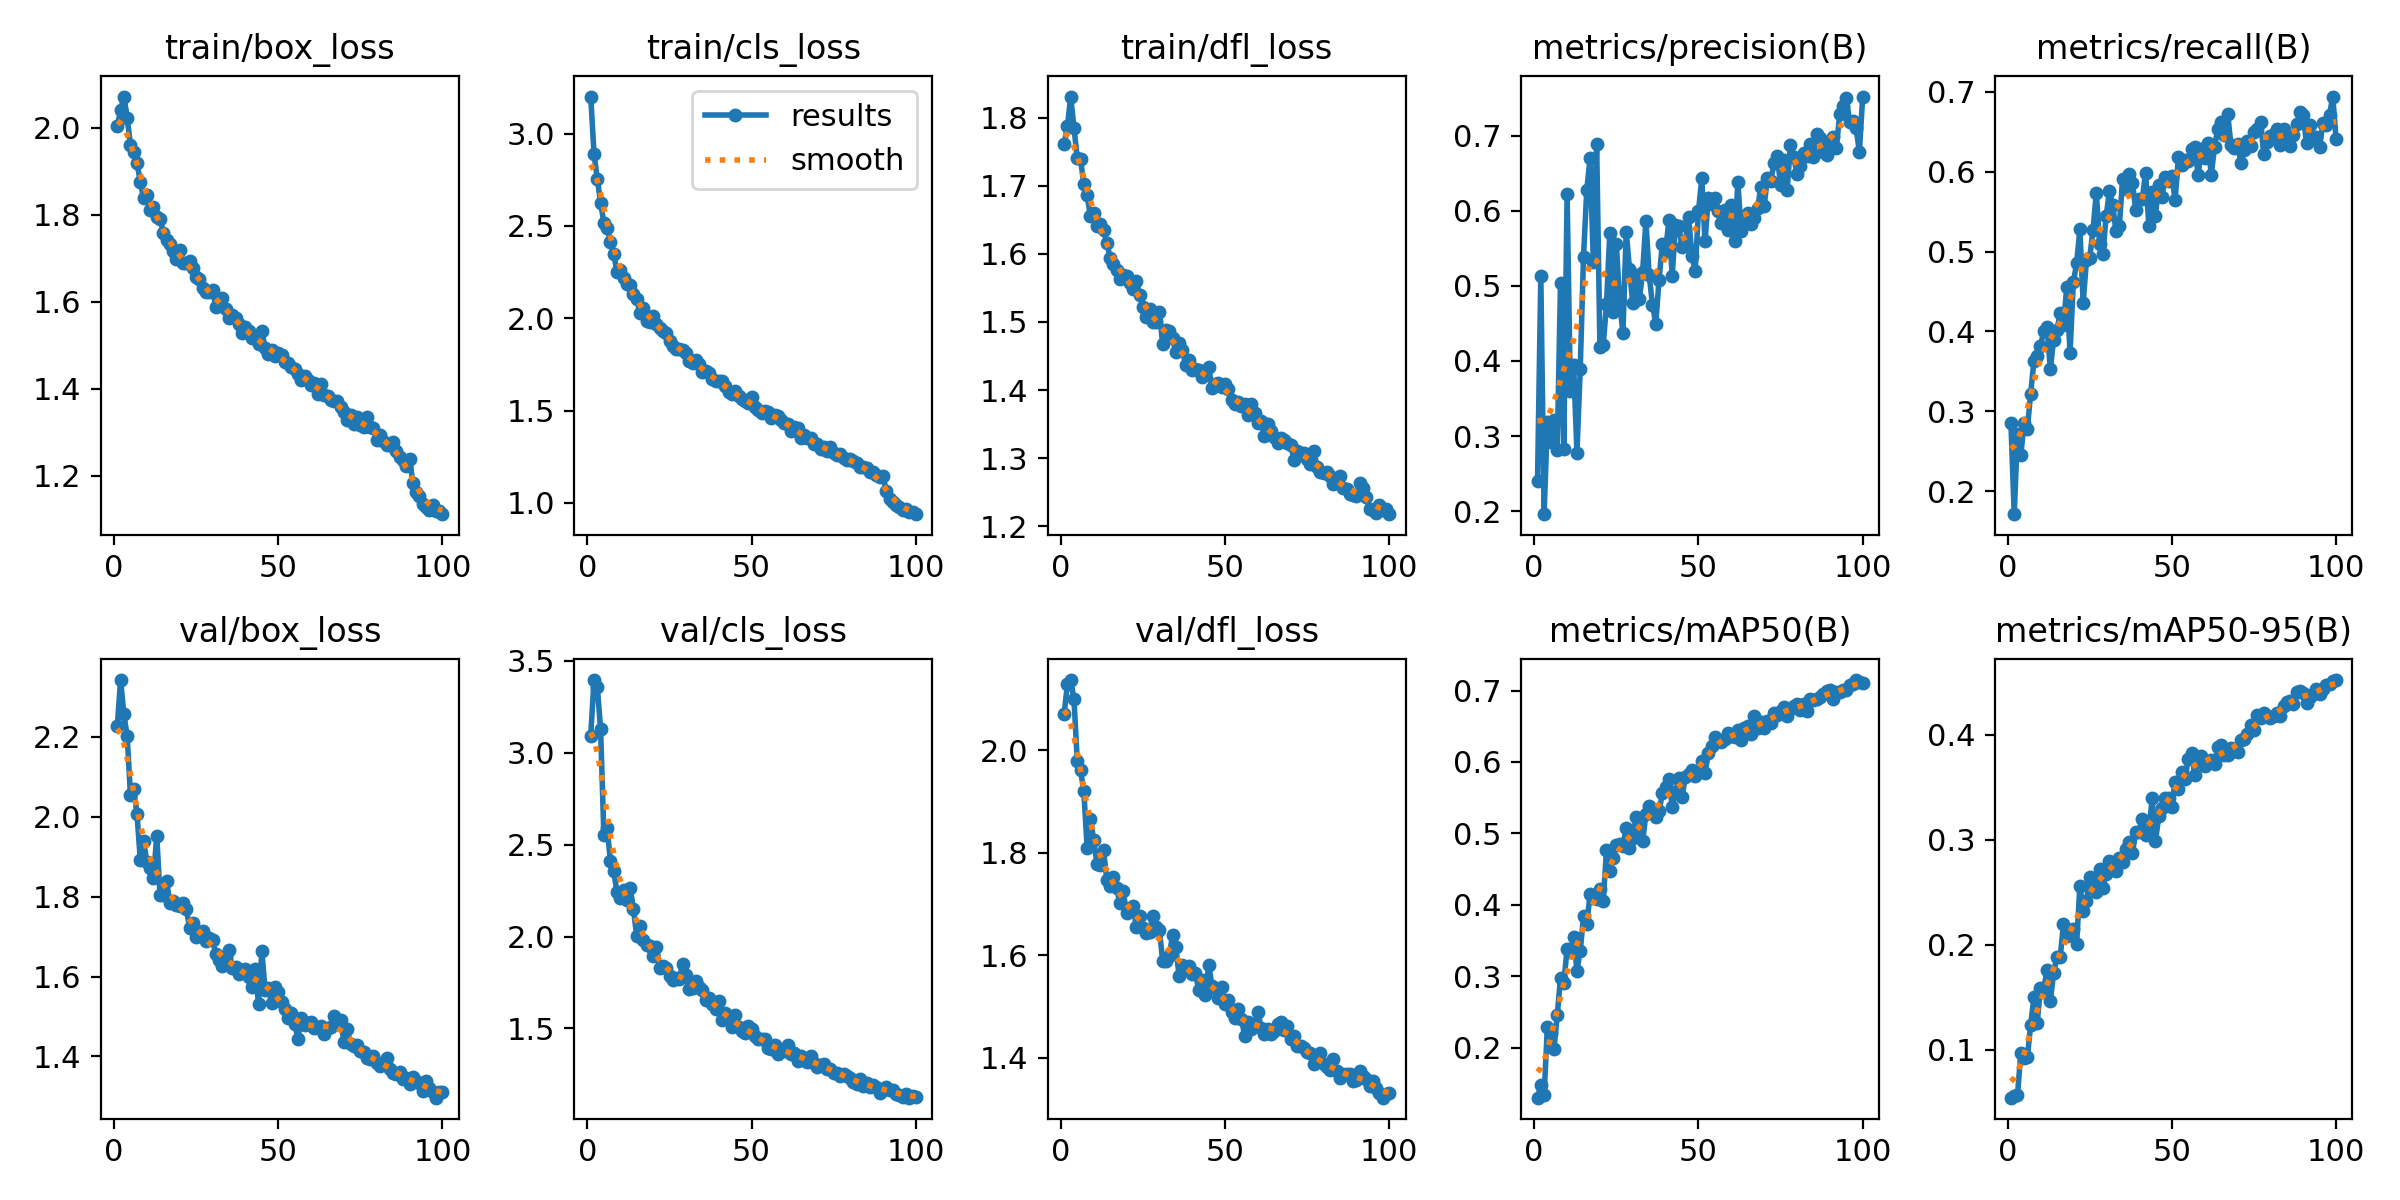

The data file committed next to this chart (first rows):
epoch, time, train/box_loss, train/cls_loss, train/dfl_loss, metrics/precision(B), metrics/recall(B), metrics/mAP50(B), metrics/mAP50-95(B), val/box_loss, val/cls_loss, val/dfl_loss, lr/pg0, lr/pg1, lr/pg2
1, 127, 2.003, 3.201, 1.761, 0.2401, 0.2853, 0.1304, 0.05441, 2.228, 3.093, 2.071, 0.000474, 0.000474, 0.000474
2, 226.1, 2.039, 2.892, 1.788, 0.5135, 0.1715, 0.1476, 0.05621, 2.342, 3.395, 2.129, 0.0009409, 0.0009409, 0.0009409
3, 321.2, 2.071, 2.755, 1.831, 0.1959, 0.2722, 0.1336, 0.05695, 2.256, 3.358, 2.137, 0.001398, 0.001398, 0.001398
4, 437.5, 2.023, 2.626, 1.785, 0.3185, 0.2449, 0.2294, 0.09655, 2.201, 3.129, 2.1, 0.001387, 0.001387, 0.001387
5, 543.8, 1.96, 2.518, 1.741, 0.2922, 0.2858, 0.2203, 0.09183, 2.055, 2.553, 1.979, 0.001372, 0.001372, 0.001372
6, 638.8, 1.944, 2.491, 1.739, 0.3208, 0.2779, 0.1978, 0.09285, 2.069, 2.591, 1.96, 0.001358, 0.001358, 0.001358
7, 733.8, 1.919, 2.411, 1.702, 0.2813, 0.3222, 0.2457, 0.1234, 2.006, 2.41, 1.92, 0.001344, 0.001344, 0.001344
8, 828.8, 1.875, 2.348, 1.687, 0.5044, 0.3629, 0.2979, 0.15, 1.891, 2.356, 1.809, 0.00133, 0.00133, 0.00133
9, 927.4, 1.837, 2.249, 1.655, 0.2832, 0.3688, 0.2911, 0.1258, 1.939, 2.241, 1.866, 0.001316, 0.001316, 0.001316
10, 1023, 1.846, 2.264, 1.661, 0.6221, 0.3817, 0.3382, 0.1593, 1.886, 2.212, 1.826, 0.001302, 0.001302, 0.001302
11, 1120, 1.812, 2.219, 1.642, 0.3599, 0.401, 0.334, 0.1583, 1.871, 2.254, 1.778, 0.001288, 0.001288, 0.001288
12, 1221, 1.818, 2.183, 1.644, 0.394, 0.4054, 0.3553, 0.1759, 1.846, 2.199, 1.776, 0.001273, 0.001273, 0.001273
13, 1321, 1.795, 2.18, 1.635, 0.2778, 0.3528, 0.308, 0.1467, 1.952, 2.265, 1.805, 0.001259, 0.001259, 0.001259
14, 1419, 1.791, 2.133, 1.616, 0.3893, 0.3898, 0.3356, 0.1731, 1.805, 2.149, 1.747, 0.001245, 0.001245, 0.001245
15, 1516, 1.758, 2.103, 1.594, 0.5385, 0.4023, 0.384, 0.1889, 1.805, 2.002, 1.734, 0.001231, 0.001231, 0.001231
16, 1616, 1.741, 2.029, 1.586, 0.6279, 0.4225, 0.3727, 0.188, 1.839, 2.057, 1.753, 0.001217, 0.001217, 0.001217
17, 1715, 1.732, 2.056, 1.577, 0.6697, 0.4078, 0.4151, 0.2198, 1.784, 1.98, 1.731, 0.001203, 0.001203, 0.001203
18, 1813, 1.716, 1.983, 1.563, 0.5316, 0.455, 0.4095, 0.2082, 1.788, 1.951, 1.701, 0.001189, 0.001189, 0.001189
19, 1911, 1.698, 1.982, 1.569, 0.689, 0.3733, 0.4088, 0.2127, 1.78, 1.949, 1.725, 0.001174, 0.001174, 0.001174
20, 2010, 1.719, 2.01, 1.568, 0.418, 0.4614, 0.4221, 0.2148, 1.776, 1.895, 1.682, 0.00116, 0.00116, 0.00116
21, 2106, 1.689, 1.97, 1.557, 0.4209, 0.4853, 0.4052, 0.2006, 1.783, 1.944, 1.693, 0.001146, 0.001146, 0.001146
22, 2201, 1.689, 1.947, 1.549, 0.4756, 0.5276, 0.477, 0.2564, 1.768, 1.828, 1.696, 0.001132, 0.001132, 0.001132
23, 2297, 1.692, 1.931, 1.56, 0.5701, 0.4357, 0.4475, 0.2324, 1.723, 1.837, 1.654, 0.001118, 0.001118, 0.001118
24, 2393, 1.678, 1.922, 1.539, 0.4656, 0.4892, 0.4651, 0.2419, 1.735, 1.83, 1.676, 0.001104, 0.001104, 0.001104
25, 2492, 1.656, 1.876, 1.522, 0.5555, 0.4925, 0.4844, 0.2646, 1.699, 1.787, 1.652, 0.001089, 0.001089, 0.001089
26, 2590, 1.651, 1.851, 1.508, 0.4798, 0.5273, 0.4858, 0.2615, 1.708, 1.761, 1.643, 0.001075, 0.001075, 0.001075
27, 2686, 1.631, 1.834, 1.519, 0.4366, 0.5735, 0.4821, 0.2504, 1.715, 1.774, 1.646, 0.001061, 0.001061, 0.001061
28, 2781, 1.623, 1.834, 1.5, 0.5723, 0.51, 0.508, 0.2726, 1.688, 1.77, 1.676, 0.001047, 0.001047, 0.001047
29, 2875, 1.623, 1.828, 1.5, 0.5226, 0.4972, 0.479, 0.2544, 1.696, 1.851, 1.656, 0.001033, 0.001033, 0.001033
30, 2970, 1.627, 1.809, 1.515, 0.4765, 0.5444, 0.4933, 0.2674, 1.69, 1.788, 1.65, 0.001019, 0.001019, 0.001019
31, 3065, 1.588, 1.771, 1.468, 0.5138, 0.5755, 0.5236, 0.2797, 1.655, 1.713, 1.589, 0.001005, 0.001005, 0.001005
32, 3159, 1.598, 1.759, 1.488, 0.4822, 0.5581, 0.507, 0.2784, 1.641, 1.72, 1.589, 0.0009904, 0.0009904, 0.0009904
33, 3254, 1.608, 1.776, 1.486, 0.5183, 0.5251, 0.4894, 0.27, 1.627, 1.759, 1.598, 0.0009763, 0.0009763, 0.0009763
34, 3350, 1.583, 1.75, 1.476, 0.5867, 0.5322, 0.5268, 0.2827, 1.652, 1.728, 1.638, 0.0009621, 0.0009621, 0.0009621
35, 3446, 1.563, 1.707, 1.455, 0.5139, 0.5901, 0.5386, 0.279, 1.666, 1.707, 1.617, 0.000948, 0.000948, 0.000948
36, 3543, 1.569, 1.715, 1.469, 0.475, 0.578, 0.5305, 0.2915, 1.622, 1.653, 1.56, 0.0009339, 0.0009339, 0.0009339
37, 3639, 1.562, 1.702, 1.459, 0.4498, 0.5976, 0.5227, 0.2979, 1.623, 1.667, 1.58, 0.0009197, 0.0009197, 0.0009197
38, 3734, 1.549, 1.67, 1.437, 0.5079, 0.5852, 0.5309, 0.2874, 1.605, 1.633, 1.572, 0.0009056, 0.0009056, 0.0009056
39, 3828, 1.527, 1.661, 1.445, 0.5561, 0.552, 0.556, 0.3078, 1.613, 1.607, 1.579, 0.0008914, 0.0008914, 0.0008914
40, 3923, 1.542, 1.661, 1.429, 0.5465, 0.5651, 0.5646, 0.307, 1.62, 1.647, 1.563, 0.0008773, 0.0008773, 0.0008773
41, 4017, 1.532, 1.663, 1.432, 0.5874, 0.5657, 0.5768, 0.3202, 1.599, 1.546, 1.565, 0.0008631, 0.0008631, 0.0008631
42, 4112, 1.516, 1.632, 1.429, 0.5133, 0.5986, 0.537, 0.3049, 1.574, 1.583, 1.531, 0.000849, 0.000849, 0.000849
43, 4207, 1.519, 1.6, 1.419, 0.5812, 0.5315, 0.5576, 0.3059, 1.619, 1.57, 1.552, 0.0008348, 0.0008348, 0.0008348
44, 4303, 1.502, 1.589, 1.422, 0.5792, 0.5744, 0.5771, 0.3399, 1.53, 1.507, 1.522, 0.0008207, 0.0008207, 0.0008207
45, 4399, 1.532, 1.608, 1.433, 0.5516, 0.5448, 0.5506, 0.2985, 1.664, 1.572, 1.582, 0.0008065, 0.0008065, 0.0008065
46, 4495, 1.494, 1.578, 1.403, 0.5593, 0.5829, 0.5791, 0.3223, 1.565, 1.507, 1.54, 0.0007924, 0.0007924, 0.0007924
47, 4591, 1.48, 1.562, 1.409, 0.5916, 0.5688, 0.5831, 0.3305, 1.571, 1.486, 1.536, 0.0007782, 0.0007782, 0.0007782
48, 4686, 1.488, 1.55, 1.411, 0.5404, 0.5933, 0.5892, 0.34, 1.535, 1.478, 1.516, 0.0007641, 0.0007641, 0.0007641
49, 4781, 1.476, 1.541, 1.404, 0.5194, 0.5888, 0.5801, 0.3396, 1.574, 1.513, 1.537, 0.0007499, 0.0007499, 0.0007499
50, 4878, 1.483, 1.571, 1.409, 0.599, 0.5945, 0.5876, 0.3312, 1.56, 1.495, 1.504, 0.0007358, 0.0007358, 0.0007358
51, 4975, 1.479, 1.521, 1.401, 0.643, 0.5644, 0.6017, 0.3553, 1.537, 1.457, 1.511, 0.0007216, 0.0007216, 0.0007216
52, 5070, 1.462, 1.505, 1.385, 0.5595, 0.6181, 0.5847, 0.3487, 1.52, 1.441, 1.489, 0.0007075, 0.0007075, 0.0007075
53, 5165, 1.46, 1.486, 1.379, 0.6177, 0.6078, 0.6132, 0.3643, 1.497, 1.441, 1.477, 0.0006934, 0.0006934, 0.0006934
54, 5260, 1.45, 1.5, 1.383, 0.6093, 0.6145, 0.622, 0.3582, 1.509, 1.441, 1.495, 0.0006792, 0.0006792, 0.0006792
55, 5357, 1.445, 1.493, 1.376, 0.6169, 0.6128, 0.6345, 0.3773, 1.481, 1.396, 1.475, 0.0006651, 0.0006651, 0.0006651
56, 5450, 1.433, 1.461, 1.38, 0.599, 0.6279, 0.631, 0.383, 1.444, 1.39, 1.442, 0.0006509, 0.0006509, 0.0006509
57, 5542, 1.421, 1.475, 1.364, 0.5838, 0.6302, 0.6283, 0.3617, 1.496, 1.409, 1.469, 0.0006368, 0.0006368, 0.0006368
58, 5635, 1.43, 1.468, 1.379, 0.6011, 0.5957, 0.6323, 0.3757, 1.478, 1.363, 1.456, 0.0006226, 0.0006226, 0.0006226
59, 5726, 1.42, 1.451, 1.367, 0.5741, 0.6287, 0.6406, 0.3803, 1.483, 1.383, 1.464, 0.0006085, 0.0006085, 0.0006085
60, 5819, 1.408, 1.434, 1.351, 0.6079, 0.617, 0.6365, 0.3708, 1.485, 1.377, 1.489, 0.0005943, 0.0005943, 0.0005943
... 40 more rows
